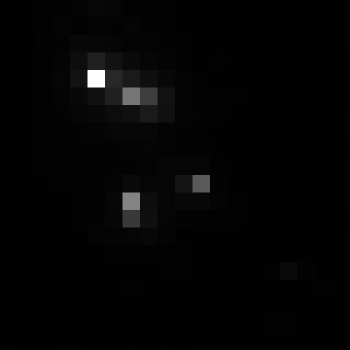

The data file committed next to this chart (first rows):
, xmin, ymin, lat, lon, area, perimeter, max_nanowatts, min_nanowatts, moonlight_illumination, clear_sky_confidence, mean_nanowatts
0, 346, 2690, -1.085, -1.085, 2.0, 0.0, 35.1, 0.3411, 11.81, 0.0, 1.929
